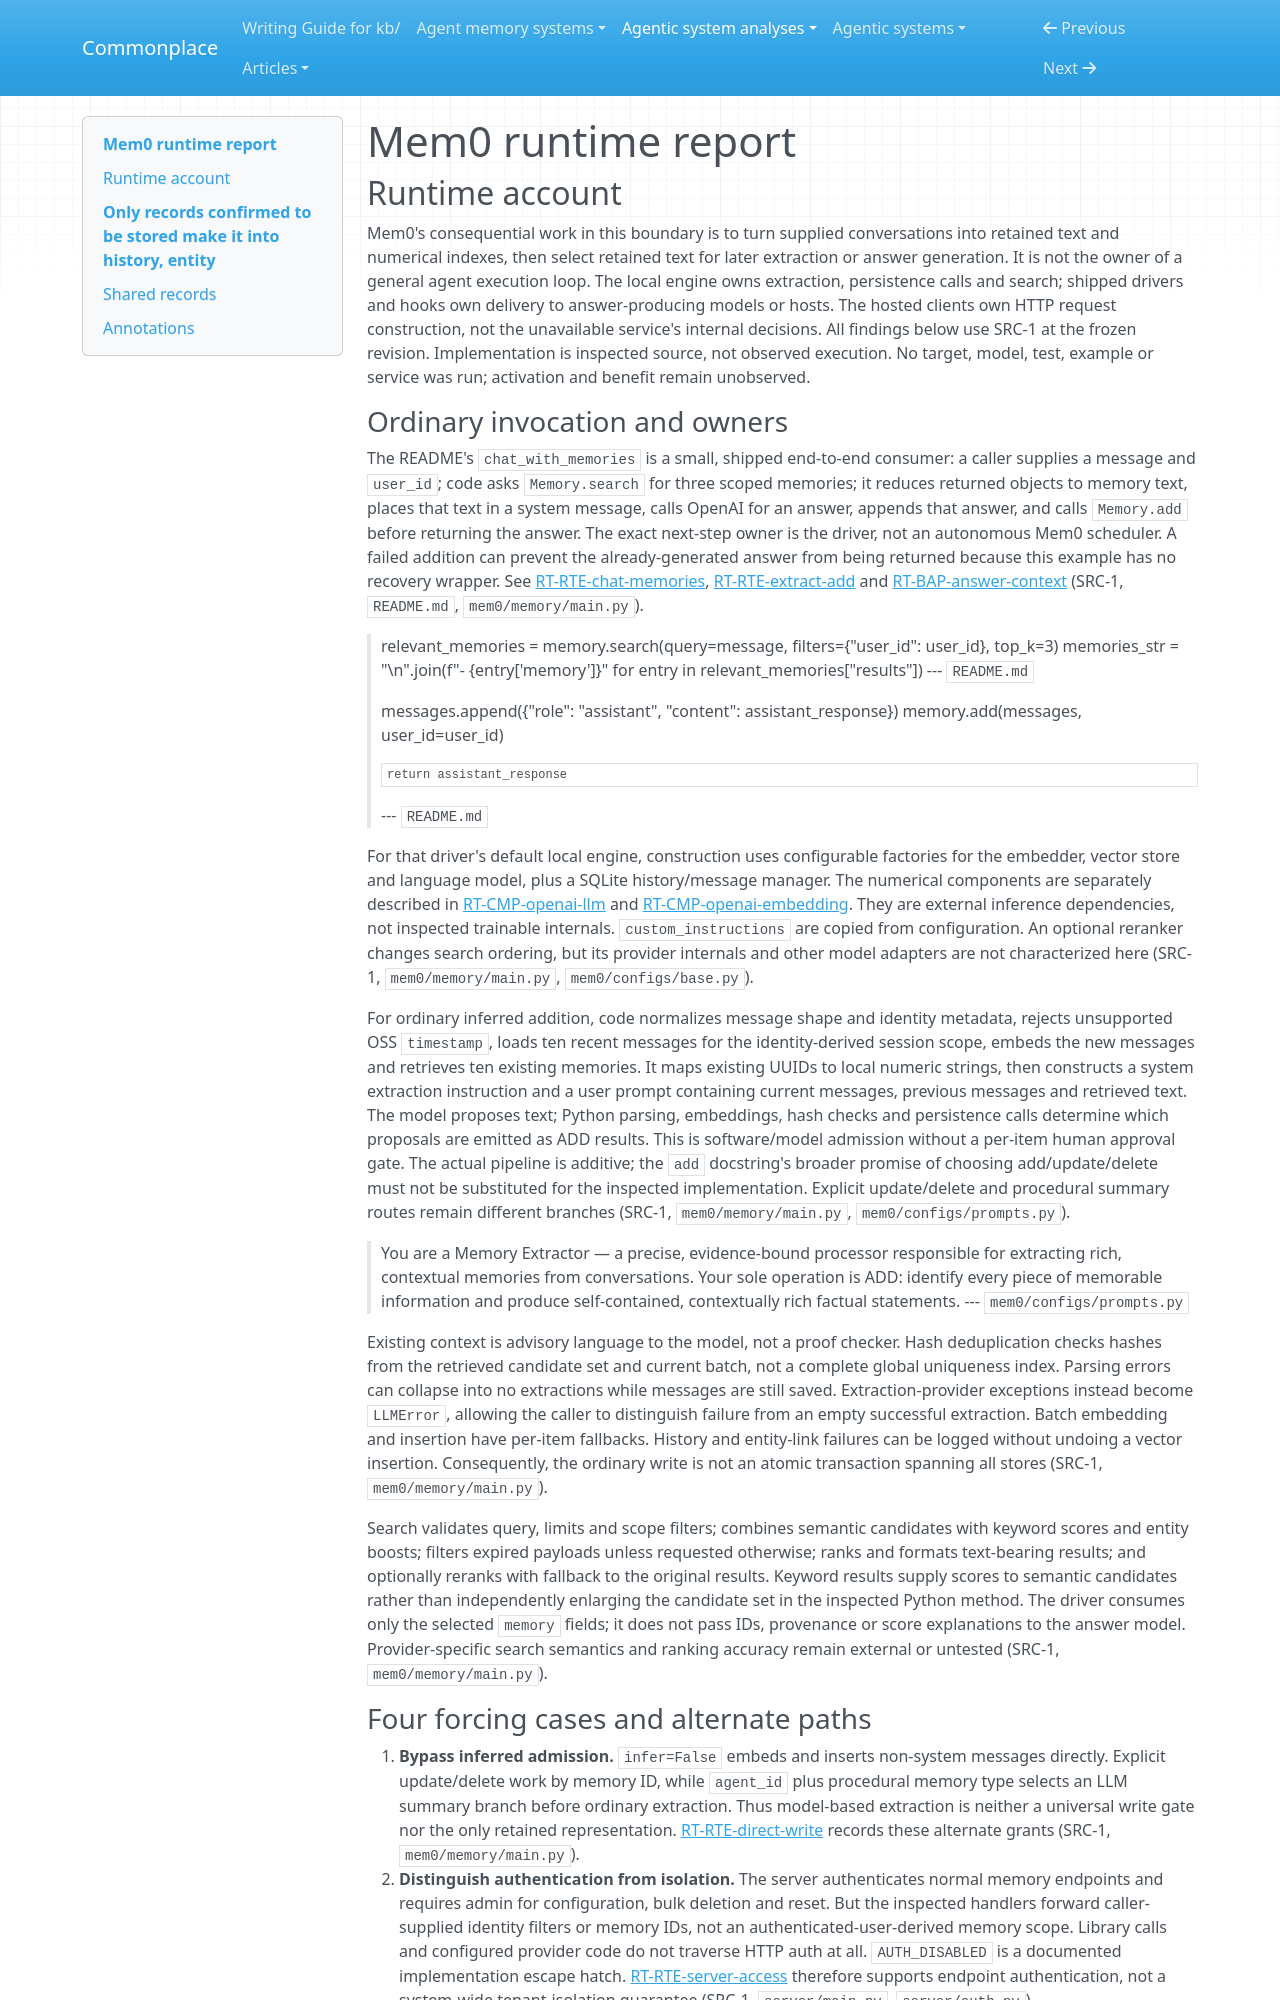

repository: zby/commonplace · page: agentic-system-analyses/retained/mem0/runtime/index.html · generator: mkdocs

---
type: agentic-system-analyses/types/agentic-system-runtime-report.md
description: "Mem0 runtime baseline: Python memory and answer loops, direct-write and API controls, hosted delegation and OpenClaw context delivery at the frozen revision."
run-id: AAS-2026-10-14-mem0-5b642a1731b4-01
reviewed-boundary: "0724291bd864cf807e88ee8981c8226644e8fb42"
---

# Mem0 runtime report

## Runtime account

Mem0's consequential work in this boundary is to turn supplied conversations into retained text and numerical indexes, then select retained text for later extraction or answer generation. It is not the owner of a general agent execution loop. The local engine owns extraction, persistence calls and search; shipped drivers and hooks own delivery to answer-producing models or hosts. The hosted clients own HTTP request construction, not the unavailable service's internal decisions. All findings below use SRC-1 at the frozen revision. Implementation is inspected source, not observed execution. No target, model, test, example or service was run; activation and benefit remain unobserved.

### Ordinary invocation and owners

The README's `chat_with_memories` is a small, shipped end-to-end consumer: a caller supplies a message and `user_id`; code asks `Memory.search` for three scoped memories; it reduces returned objects to memory text, places that text in a system message, calls OpenAI for an answer, appends that answer, and calls `Memory.add` before returning the answer. The exact next-step owner is the driver, not an autonomous Mem0 scheduler. A failed addition can prevent the already-generated answer from being returned because this example has no recovery wrapper. See [RT-RTE-chat-memories](#rt-rte-chat-memories), [RT-RTE-extract-add](#rt-rte-extract-add) and [RT-BAP-answer-context](#rt-bap-answer-context) (SRC-1, `README.md`, `mem0/memory/main.py`).

> relevant_memories = memory.search(query=message, filters={"user_id": user_id}, top_k=3)
> memories_str = "\n".join(f"- {entry['memory']}" for entry in relevant_memories["results"])
> --- `README.md`

> messages.append({"role": "assistant", "content": assistant_response})
>     memory.add(messages, user_id=user_id)
>
>     return assistant_response
> --- `README.md`

For that driver's default local engine, construction uses configurable factories for the embedder, vector store and language model, plus a SQLite history/message manager. The numerical components are separately described in [RT-CMP-openai-llm](#rt-cmp-openai-llm) and [RT-CMP-openai-embedding](#rt-cmp-openai-embedding). They are external inference dependencies, not inspected trainable internals. `custom_instructions` are copied from configuration. An optional reranker changes search ordering, but its provider internals and other model adapters are not characterized here (SRC-1, `mem0/memory/main.py`, `mem0/configs/base.py`).

For ordinary inferred addition, code normalizes message shape and identity metadata, rejects unsupported OSS `timestamp`, loads ten recent messages for the identity-derived session scope, embeds the new messages and retrieves ten existing memories. It maps existing UUIDs to local numeric strings, then constructs a system extraction instruction and a user prompt containing current messages, previous messages and retrieved text. The model proposes text; Python parsing, embeddings, hash checks and persistence calls determine which proposals are emitted as ADD results. This is software/model admission without a per-item human approval gate. The actual pipeline is additive; the `add` docstring's broader promise of choosing add/update/delete must not be substituted for the inspected implementation. Explicit update/delete and procedural summary routes remain different branches (SRC-1, `mem0/memory/main.py`, `mem0/configs/prompts.py`).

> You are a Memory Extractor — a precise, evidence-bound processor responsible for extracting rich, contextual memories from conversations. Your sole operation is ADD: identify every piece of memorable information and produce self-contained, contextually rich factual statements.
> --- `mem0/configs/prompts.py`

Existing context is advisory language to the model, not a proof checker. Hash deduplication checks hashes from the retrieved candidate set and current batch, not a complete global uniqueness index. Parsing errors can collapse into no extractions while messages are still saved. Extraction-provider exceptions instead become `LLMError`, allowing the caller to distinguish failure from an empty successful extraction. Batch embedding and insertion have per-item fallbacks. History and entity-link failures can be logged without undoing a vector insertion. Consequently, the ordinary write is not an atomic transaction spanning all stores (SRC-1, `mem0/memory/main.py`).

Search validates query, limits and scope filters; combines semantic candidates with keyword scores and entity boosts; filters expired payloads unless requested otherwise; ranks and formats text-bearing results; and optionally reranks with fallback to the original results. Keyword results supply scores to semantic candidates rather than independently enlarging the candidate set in the inspected Python method. The driver consumes only the selected `memory` fields; it does not pass IDs, provenance or score explanations to the answer model. Provider-specific search semantics and ranking accuracy remain external or untested (SRC-1, `mem0/memory/main.py`).
